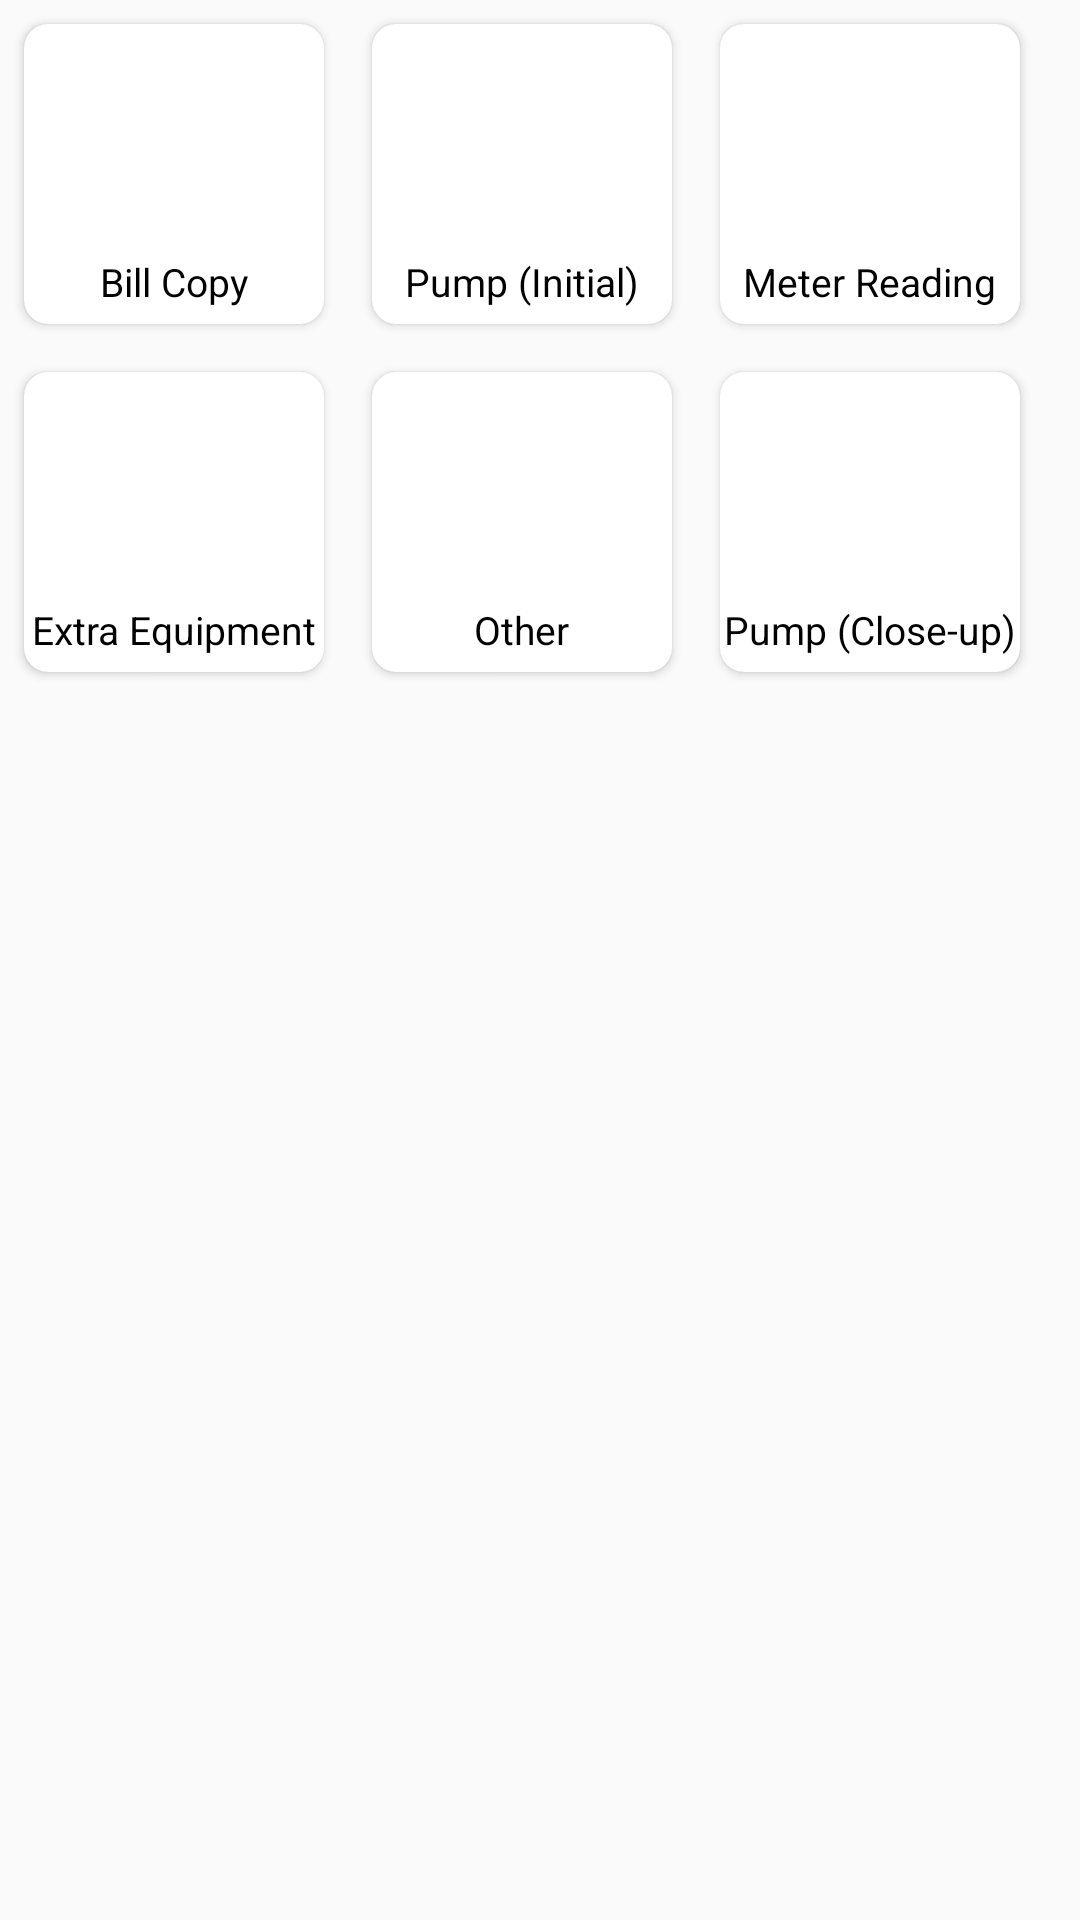

Layout XML and referenced resources for this Android screen:
<!-- AndroidManifest.xml: application theme Theme.AppCompat.DayNight.DarkActionBar -->
<!-- res/layout/upload_photos_job.xml -->
<?xml version="1.0" encoding="utf-8"?>
<GridLayout
    xmlns:android="http://schemas.android.com/apk/res/android"
    xmlns:app="http://schemas.android.com/apk/res-auto"
    android:id="@+id/uploadImag"
    android:layout_width="match_parent"
    android:layout_height="wrap_content"
    android:columnCount="3"
    android:layout_marginTop="8dp"
    android:layout_marginBottom="16dp">

    
    <androidx.cardview.widget.CardView
        android:id="@+id/cardImg1"
        android:layout_width="wrap_content"
        android:layout_height="wrap_content"
        android:layout_margin="8dp"
        app:cardCornerRadius="8dp"
        app:cardBackgroundColor="@color/white">

        <LinearLayout
            android:orientation="vertical"
            android:gravity="center"
            android:layout_width="100dp"
            android:layout_height="100dp">

            <ImageView
                android:layout_width="72dp"
                android:layout_height="72dp"
                android:src="@drawable/ic_camera" />

            <TextView
                android:layout_width="wrap_content"
                android:layout_height="wrap_content"
                android:text="Bill Copy"
                android:textColor="#000000"
                android:textSize="13sp"
                android:layout_gravity="center" />
        </LinearLayout>
    </androidx.cardview.widget.CardView>

    
    <androidx.cardview.widget.CardView
        android:id="@+id/cardImg2"
        android:layout_width="wrap_content"
        android:layout_height="wrap_content"
        android:layout_margin="8dp"
        app:cardCornerRadius="8dp"
        app:cardBackgroundColor="@color/white">

        <LinearLayout
            android:orientation="vertical"
            android:gravity="center"
            android:layout_width="100dp"
            android:layout_height="100dp">

            <ImageView
                android:layout_width="72dp"
                android:layout_height="72dp"
                android:src="@drawable/ic_camera" />

            <TextView
                android:layout_width="wrap_content"
                android:layout_height="wrap_content"
                android:text="Pump (Initial)"
                android:textColor="#000000"
                android:textSize="13sp"
                android:layout_gravity="center" />
        </LinearLayout>
    </androidx.cardview.widget.CardView>

    
    <androidx.cardview.widget.CardView
        android:id="@+id/cardImg3"
        android:layout_width="wrap_content"
        android:layout_height="wrap_content"
        android:layout_margin="8dp"
        app:cardCornerRadius="8dp"
        app:cardBackgroundColor="@color/white">

        <LinearLayout
            android:orientation="vertical"
            android:gravity="center"
            android:layout_width="100dp"
            android:layout_height="100dp">

            <ImageView
                android:layout_width="72dp"
                android:layout_height="72dp"
                android:src="@drawable/ic_camera" />

            <TextView
                android:layout_width="wrap_content"
                android:layout_height="wrap_content"
                android:text="Meter Reading"
                android:textColor="#000000"
                android:textSize="13sp"
                android:layout_gravity="center" />
        </LinearLayout>
    </androidx.cardview.widget.CardView>

    
    <androidx.cardview.widget.CardView
        android:id="@+id/cardImg4"
        android:layout_width="wrap_content"
        android:layout_height="wrap_content"
        android:layout_margin="8dp"
        app:cardCornerRadius="8dp"
        app:cardBackgroundColor="@color/white">

        <LinearLayout
            android:orientation="vertical"
            android:gravity="center"
            android:layout_width="100dp"
            android:layout_height="100dp">

            <ImageView
                android:layout_width="72dp"
                android:layout_height="72dp"
                android:src="@drawable/ic_camera" />

            <TextView
                android:layout_width="wrap_content"
                android:layout_height="wrap_content"
                android:text="Extra Equipment"
                android:textColor="#000000"
                android:textSize="13sp"
                android:layout_gravity="center" />
        </LinearLayout>
    </androidx.cardview.widget.CardView>

    
    <androidx.cardview.widget.CardView
        android:id="@+id/cardImg5"
        android:layout_width="wrap_content"
        android:layout_height="wrap_content"
        android:layout_margin="8dp"
        app:cardCornerRadius="8dp"
        app:cardBackgroundColor="@color/white">

        <LinearLayout
            android:orientation="vertical"
            android:gravity="center"
            android:layout_width="100dp"
            android:layout_height="100dp">

            <ImageView
                android:layout_width="72dp"
                android:layout_height="72dp"
                android:src="@drawable/ic_camera" />

            <TextView
                android:layout_width="wrap_content"
                android:layout_height="wrap_content"
                android:text="Other"
                android:textColor="#000000"
                android:textSize="13sp"
                android:layout_gravity="center" />
        </LinearLayout>
    </androidx.cardview.widget.CardView>

    
    <androidx.cardview.widget.CardView
        android:id="@+id/cardImg6"
        android:layout_width="wrap_content"
        android:layout_height="wrap_content"
        android:layout_margin="8dp"
        app:cardCornerRadius="8dp"
        app:cardBackgroundColor="@color/white">

        <LinearLayout
            android:orientation="vertical"
            android:gravity="center"
            android:layout_width="100dp"
            android:layout_height="100dp">

            <ImageView
                android:layout_width="72dp"
                android:layout_height="72dp"
                android:src="@drawable/ic_camera" />

            <TextView
                android:layout_width="wrap_content"
                android:layout_height="wrap_content"
                android:text="Pump (Close-up)"
                android:textColor="#000000"
                android:textSize="13sp"
                android:layout_gravity="center" />
        </LinearLayout>
    </androidx.cardview.widget.CardView>
</GridLayout>
<!-- resources referenced by this layout -->
<resources>
  <color name="white">#FFFFFFFF</color>
</resources>
